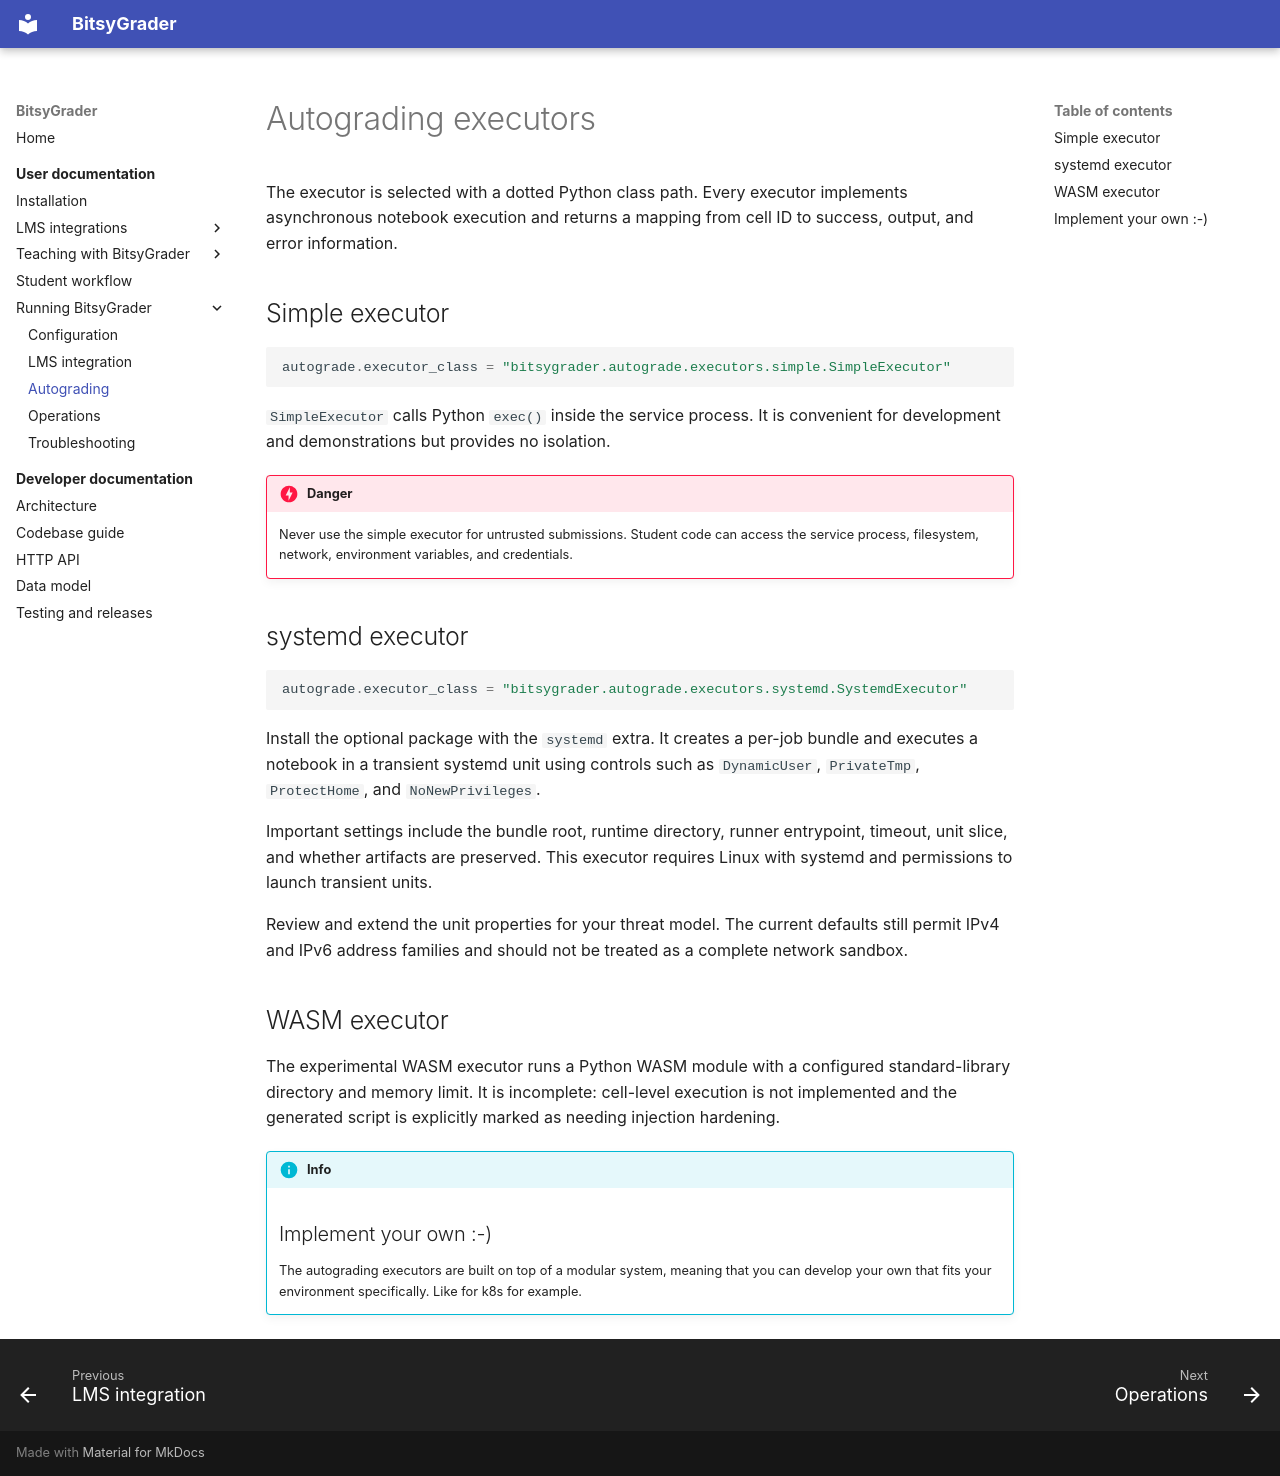

repository: Kamuyin/bitsygrader · page: user/administration/autograding/index.html · generator: mkdocs

# Autograding executors

The executor is selected with a dotted Python class path. Every executor implements asynchronous notebook execution and returns a mapping from cell ID to success, output, and error information.

## Simple executor

```python
autograde.executor_class = "bitsygrader.autograde.executors.simple.SimpleExecutor"
```

`SimpleExecutor` calls Python `exec()` inside the service process. It is convenient for development and demonstrations but provides no isolation.

!!! danger

    Never use the simple executor for untrusted submissions. Student code can access the service process, filesystem, network, environment variables, and credentials.

## systemd executor

```python
autograde.executor_class = "bitsygrader.autograde.executors.systemd.SystemdExecutor"
```

Install the optional package with the `systemd` extra. It creates a per-job bundle and executes a notebook in a transient systemd unit using controls such as `DynamicUser`, `PrivateTmp`, `ProtectHome`, and `NoNewPrivileges`.

Important settings include the bundle root, runtime directory, runner entrypoint, timeout, unit slice, and whether artifacts are preserved. This executor requires Linux with systemd and permissions to launch transient units.

Review and extend the unit properties for your threat model. The current defaults still permit IPv4 and IPv6 address families and should not be treated as a complete network sandbox.

## WASM executor

The experimental WASM executor runs a Python WASM module with a configured standard-library directory and memory limit. It is incomplete: cell-level execution is not implemented and the generated script is explicitly marked as needing injection hardening.

!!! info
    ## Implement your own :-)
    The autograding executors are built on top of a modular system, meaning that you can develop your own that fits your environment specifically. Like for k8s for example.
